The GitHub repository Akshat-Aggarwal-200/Plant-Disease-Detection contains a labelled image folder "split" with 4 categories: apple apple scab, apple black rot, apple cedar apple rust, apple healthy. Examples follow, each with its label.

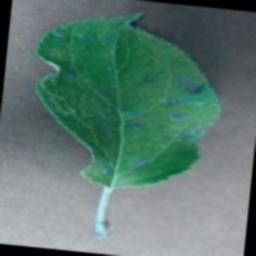
Label: apple cedar apple rust

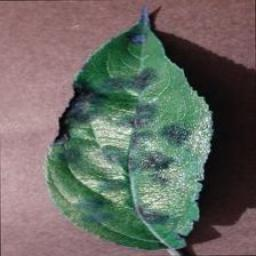
Label: apple apple scab

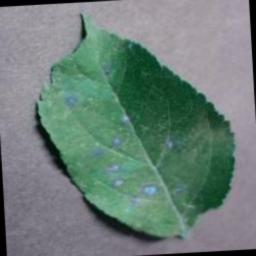
Label: apple cedar apple rust

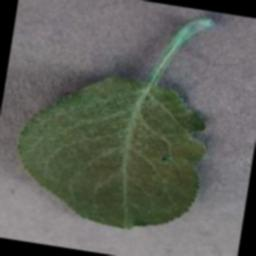
Label: apple healthy

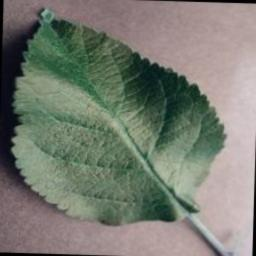
Label: apple healthy

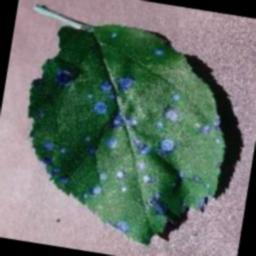
Label: apple black rot
